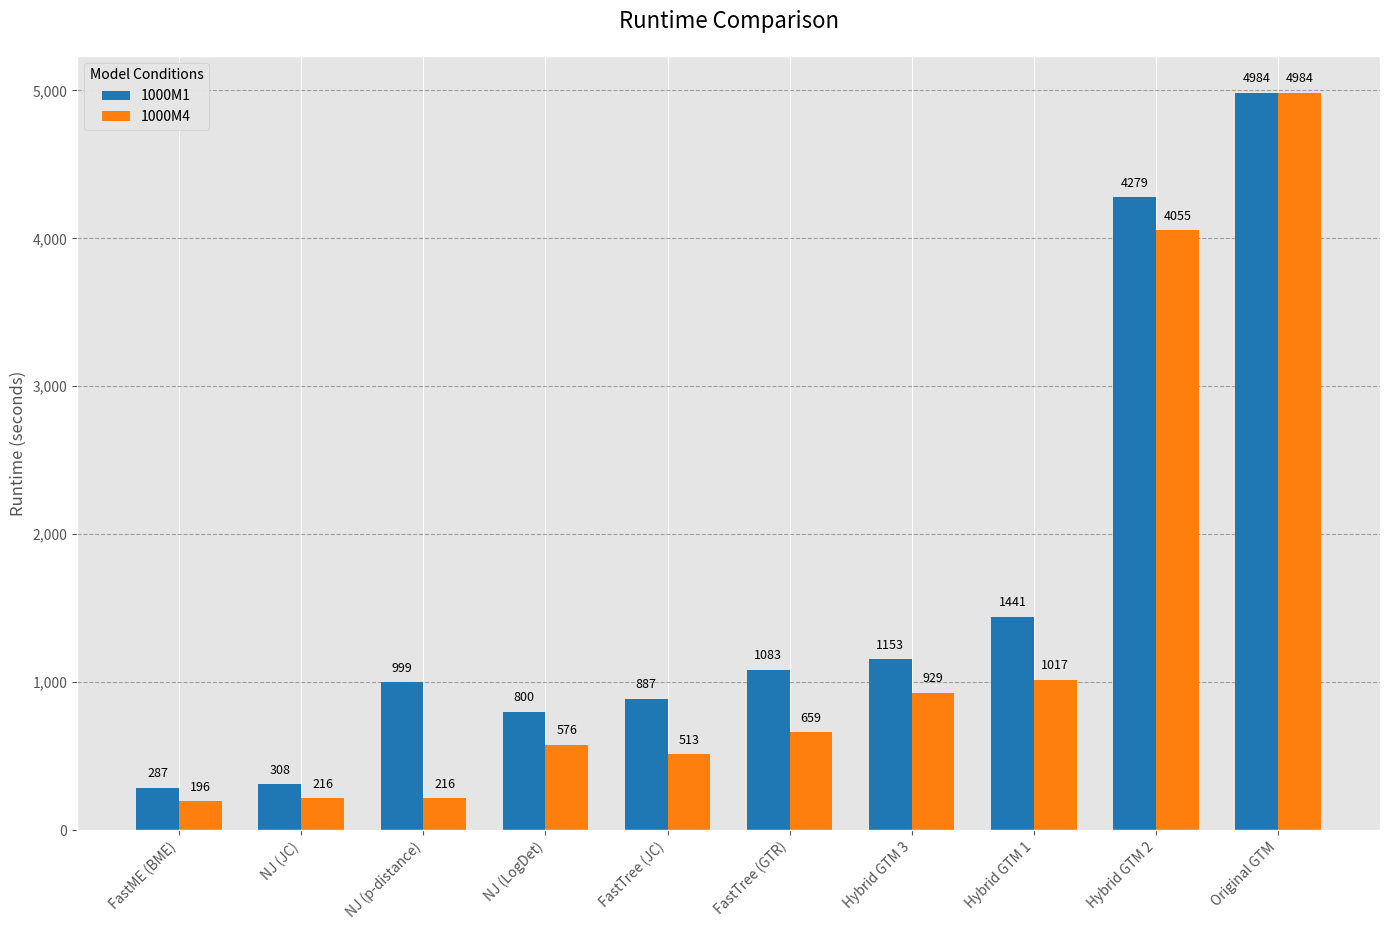
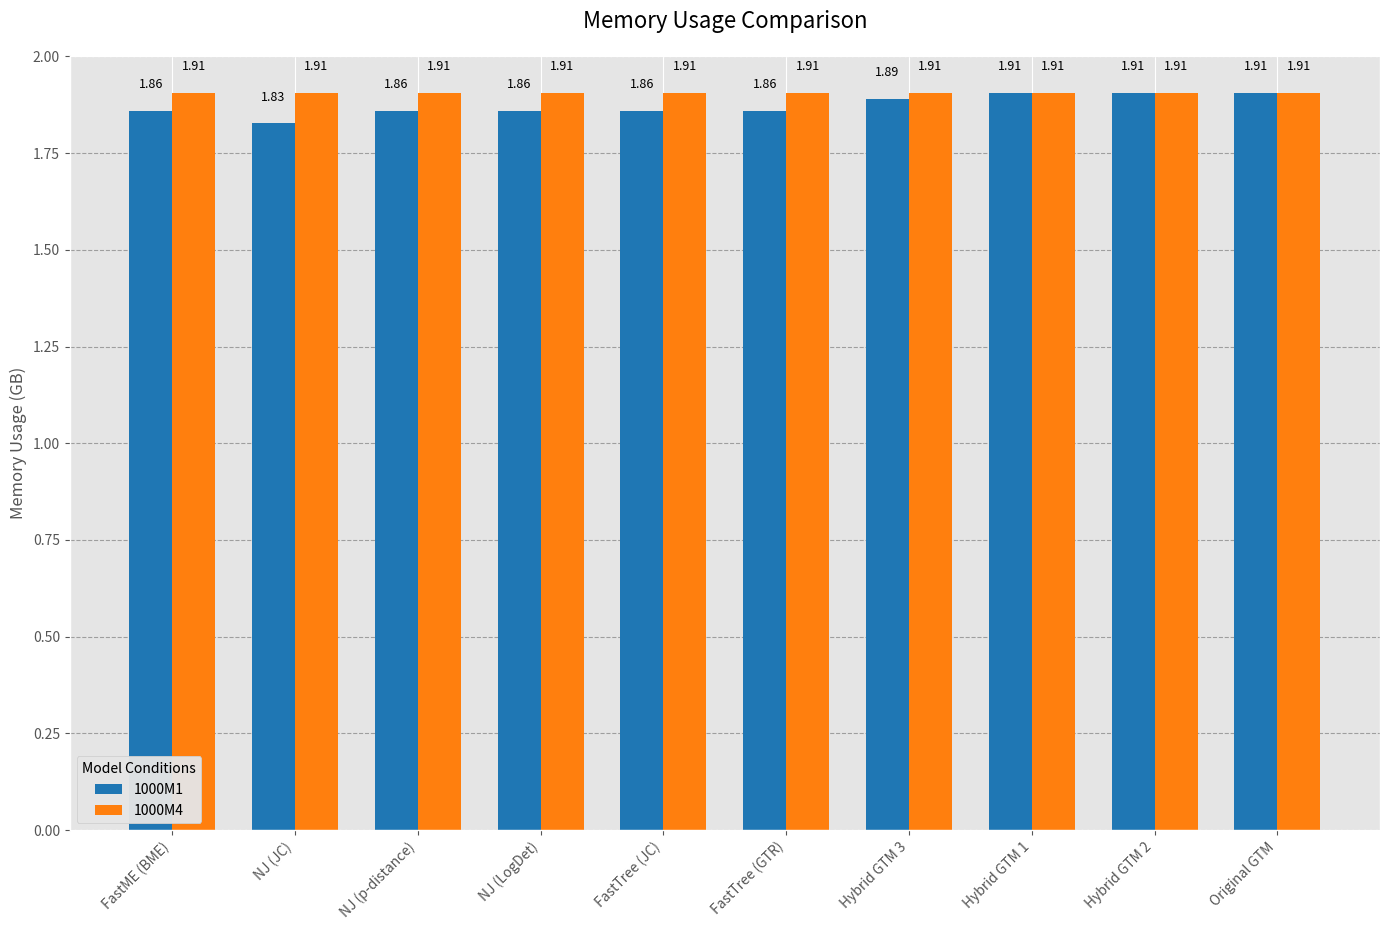

Recreate these plots in Python, in order.
import matplotlib.pyplot as plt
import numpy as np
import pandas as pd
import matplotlib.ticker as ticker

# Set the style for better-looking plots
plt.style.use('ggplot')

# Runtime data with dependencies properly included
runtime_data = {
    'Method': [
        'NJ (JC)',
        'FastME (BME)',
        'Hybrid GTM 3',
        'NJ (p-distance)',
        'NJ (LogDet)',
        'Hybrid GTM 1',
        'FastTree (JC)',
        'Hybrid GTM 2',
        'FastTree (GTR)',
        'Original GTM'
    ],
    'Model Condition 1': [
        308.44,
        287.60,
        1153.33,  # 352.60 + 800.73 for NJ-LogDet dependency
        999.71,
        800.73,
        1441.17,  # 357.21 + 1083.95 for FastTree GTR dependency
        887.73,
        4279.06,  # 3478.33 + 800.73 for NJ-LogDet dependency
        1083.95,
        4984.52   # Sum of all Original GTM steps
    ],
    'Model Condition 4': [
        216.09,
        196.17,
        929.34,   # 352.60 + 576.74 for NJ-LogDet dependency
        216.17,
        576.74,
        1017.13,  # 357.21 + 659.92 for FastTree GTR dependency
        513.58,
        4055.07,  # 3478.33 + 576.74 for NJ-LogDet dependency
        659.92,
        4984.52   # Same as Model 1 since no Model 4 data in original
    ],
    'Description': [
        'Neighbor Joining with JC distances (fastest baseline method)',
        'FastME with Balanced Minimum Evolution criterion',
        'NJ-LogDet guide tree + NJ-LogDet subset trees',
        'Neighbor Joining with p-distances',
        'Neighbor Joining with LogDet distances',
        'FastTree guide tree + NJ-LogDet subset trees',
        'FastTree with JC model',
        'NJ-LogDet guide tree + FastTree subset trees',
        'FastTree with GTR model (slowest baseline method)',
        'FastTree guide tree + FastTree subset trees (slowest method overall)'
    ]
}

# Memory data with dependencies (max memory usage) in MB
memory_data = {
    'Method': [
        'NJ (JC)',
        'FastME (BME)',
        'Hybrid GTM 3',
        'NJ (p-distance)',
        'NJ (LogDet)',
        'Hybrid GTM 1',
        'FastTree (JC)',
        'Hybrid GTM 2',
        'FastTree (GTR)',
        'Original GTM'
    ],
    'Model Condition 1': [
        1872/1024,
        1904/1024,
        1936/1024,  # Max of Hybrid GTM 3 steps and NJ-LogDet
        1904/1024,
        1904/1024,
        1952/1024,  # Max of Hybrid GTM 1 steps and FastTree GTR
        1904/1024,
        1952/1024,  # Max of Hybrid GTM 2 steps and NJ-LogDet
        1904/1024,
        1952/1024   # Max of Original GTM steps
    ],
    'Model Condition 4': [
        1952/1024,
        1952/1024,
        1952/1024,  # Max of Hybrid GTM 3 steps and NJ-LogDet
        1952/1024,
        1952/1024,
        1952/1024,  # Max of Hybrid GTM 1 steps and FastTree GTR
        1952/1024,
        1952/1024,  # Max of Hybrid GTM 2 steps and NJ-LogDet
        1952/1024,
        1952/1024   # Same as Model 1
    ]
}

# Create dataframes
runtime_df = pd.DataFrame(runtime_data)
memory_df = pd.DataFrame(memory_data)

# Calculate average runtime for sorting
runtime_df['Average'] = (runtime_df['Model Condition 1'] + runtime_df['Model Condition 4']) / 2
memory_df['Average'] = (memory_df['Model Condition 1'] + memory_df['Model Condition 4']) / 2

# Sort by average runtime (fastest first)
runtime_df = runtime_df.sort_values('Average')
memory_df = memory_df.loc[runtime_df.index]  # Keep same order as runtime for consistency

# Define colors based on method types
def get_method_color(method_name):
    if 'Hybrid GTM' in method_name:
        return '#8884d8'  # Purple for hybrid methods
    elif 'Original GTM' in method_name:
        return '#4C78A8'  # Blue for original GTM
    elif 'FastTree' in method_name:
        return '#E45756'  # Red for FastTree methods
    elif 'NJ' in method_name:
        return '#72B7B2'  # Teal for NJ methods
    else:
        return '#F28E2B'  # Orange for other methods

# Function to format time for better readability
def format_time(seconds):
    minutes = int(seconds // 60)
    remaining_seconds = int(seconds % 60)
    if minutes > 0:
        return f"{minutes}m {remaining_seconds}s"
    else:
        return f"{remaining_seconds}s"

# Helper to add value labels on bars
def add_value_labels(ax, spacing=5, format_func=None):
    for rect in ax.patches:
        y_value = rect.get_height()
        x_value = rect.get_x() + rect.get_width() / 2
        
        # If formatting function is provided, use it
        if format_func:
            label = format_func(y_value)
        else:
            label = f"{y_value:.1f}"
            
        # Vertical alignment depends on height of bar
        va = 'bottom' if y_value < 0 else 'top'
        
        # Create annotation
        ax.annotate(
            label,
            (x_value, y_value),
            xytext=(0, spacing),
            textcoords="offset points",
            ha='center',
            va=va,
            fontsize=8,
            rotation=0
        )

#-------------------------------------------------------------------------
# 1. Runtime Performance Visualization
#-------------------------------------------------------------------------
fig, ax = plt.subplots(figsize=(14, 10))

# Plot data
bar_width = 0.35
x = np.arange(len(runtime_df))

# Calculate average for bar coloring
avg_runtime = (runtime_df['Model Condition 1'] + runtime_df['Model Condition 4']) / 2
colors = [get_method_color(method) for method in runtime_df['Method']]

# Plot bars
bars1 = ax.bar(x - bar_width/2, runtime_df['Model Condition 1'], bar_width, 
              color='#1f77b4', label='1000M1')  # Blue
bars2 = ax.bar(x + bar_width/2, runtime_df['Model Condition 4'], bar_width, 
              color='#ff7f0e', label='1000M4')  # Orange

# Add grid
ax.set_axisbelow(True)
ax.yaxis.grid(color='gray', linestyle='dashed', alpha=0.7)

# Configure axes
ax.set_xticks(x)
ax.set_xticklabels(runtime_df['Method'], rotation=45, ha='right')
ax.set_ylabel('Runtime (seconds)', fontsize=12)
ax.set_title('Runtime Comparison', fontsize=16, pad=20)

# Format y-axis with comma separators for thousands
ax.yaxis.set_major_formatter(ticker.FuncFormatter(lambda x, p: format(int(x), ',')))

# Add value labels to runtime bars
for i, value in enumerate(runtime_df['Model Condition 1']):
    ax.text(i - bar_width/2, value + 50, f"{int(value)}", ha='center', va='bottom', rotation=0, fontsize=9)
    
for i, value in enumerate(runtime_df['Model Condition 4']):
    ax.text(i + bar_width/2, value + 50, f"{int(value)}", ha='center', va='bottom', rotation=0, fontsize=9)

# Move legend to the left side
legend1 = ax.legend(handles=[bars1, bars2], labels=['1000M1', '1000M4'],
                   loc='upper left', title="Model Conditions")
ax.add_artist(legend1)

# Calculate speedup compared to Original GTM
original_avg = runtime_df[runtime_df['Method'] == 'Original GTM']['Average'].values[0]

plt.tight_layout(rect=[0, 0.03, 1, 0.97])
plt.savefig('runtime_comparison.png', dpi=300, bbox_inches='tight')

#-------------------------------------------------------------------------
# 2. Memory Usage Visualization
#-------------------------------------------------------------------------
fig, ax = plt.subplots(figsize=(14, 10))

# Plot data
bar_width = 0.35
x = np.arange(len(memory_df))

# Calculate average for bar coloring
avg_memory = (memory_df['Model Condition 1'] + memory_df['Model Condition 4']) / 2
colors = [get_method_color(method) for method in memory_df['Method']]

# Plot bars
# For more distinct colors instead of transparency
bars1 = ax.bar(x - bar_width/2, memory_df['Model Condition 1'], bar_width, 
              color='#1f77b4', label='1000M1')  # Blue
bars2 = ax.bar(x + bar_width/2, memory_df['Model Condition 4'], bar_width, 
              color='#ff7f0e', label='1000M4')  # Orange

# Add grid
ax.set_axisbelow(True)
ax.yaxis.grid(color='gray', linestyle='dashed', alpha=0.7)

# Configure axes
ax.set_xticks(x)
ax.set_xticklabels(memory_df['Method'], rotation=45, ha='right')
ax.set_ylabel('Memory Usage (GB)', fontsize=12)
ax.set_title('Memory Usage Comparison', fontsize=16, pad=20)

# Format y-axis as GB (input is in MB)
ax.yaxis.set_major_formatter(ticker.FuncFormatter(lambda x, p: f"{x:.2f}"))

# Add value labels to memory bars
for i, value in enumerate(memory_df['Model Condition 1']):
    ax.text(i - bar_width/2, value + 0.05, f"{value:.2f}", ha='center', va='bottom', rotation=0, fontsize=9)
    
for i, value in enumerate(memory_df['Model Condition 4']):
    ax.text(i + bar_width/2, value + 0.05, f"{value:.2f}", ha='center', va='bottom', rotation=0, fontsize=9)

# Move legend to the left side
legend1 = ax.legend(handles=[bars1, bars2], labels=['1000M1', '1000M4'],
                   loc='lower left', title="Model Conditions")
ax.add_artist(legend1)

plt.tight_layout(rect=[0, 0.03, 1, 0.97])
plt.savefig('memory_comparison.png', dpi=300, bbox_inches='tight')

# Display key performance insights as a summary table
print("\nPerformance Summary (ordered from fastest to slowest):")
print("=" * 80)
print(f"{'Method':<30} {'Avg Runtime':<15} {'Speedup vs Original':<20} {'Avg Memory (GB)':<15}")
print("-" * 80)

for i, method in enumerate(runtime_df['Method']):
    avg_runtime = runtime_df['Average'].iloc[i]
    avg_memory = memory_df['Average'].iloc[i]
    speedup = original_avg / avg_runtime
    
    runtime_str = format_time(avg_runtime)
    print(f"{method:<30} {runtime_str:<15} {speedup:.1f}x{' faster':13} {avg_memory:.2f}")

print("=" * 80)